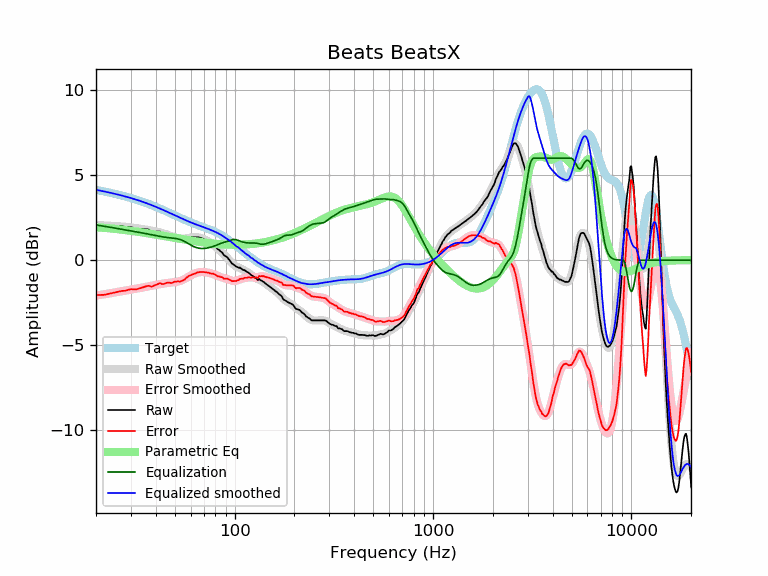

The file beside this chart, header and first rows:
frequency, raw, error, smoothed, error_smoothed, equalization, parametric_eq, equalized_raw, equalized_smoothed, target
20, 2.09, -2.05, 2.06, -2.08, 2.08, 1.94, 4.17, 4.14, 4.14
21, 2.05, -2.04, 2.06, -2.04, 2.04, 1.92, 4.09, 4.09, 4.09
22, 2.01, -2.03, 2.05, -2.00, 2.00, 1.90, 4.01, 4.05, 4.05
23, 2.01, -1.99, 2.04, -1.96, 1.96, 1.88, 3.97, 4.00, 4.00
24, 2.01, -1.94, 2.02, -1.93, 1.93, 1.86, 3.94, 3.95, 3.95
25, 2.01, -1.89, 2.01, -1.89, 1.89, 1.84, 3.90, 3.90, 3.90
26, 2.01, -1.84, 2.00, -1.85, 1.85, 1.82, 3.87, 3.85, 3.85
27, 2.00, -1.80, 1.99, -1.82, 1.82, 1.80, 3.82, 3.81, 3.81
28, 1.96, -1.80, 1.97, -1.79, 1.79, 1.78, 3.75, 3.76, 3.76
29, 1.96, -1.75, 1.95, -1.76, 1.76, 1.75, 3.72, 3.71, 3.71
30, 1.96, -1.70, 1.93, -1.73, 1.73, 1.73, 3.69, 3.66, 3.66
31, 1.89, -1.72, 1.91, -1.70, 1.70, 1.71, 3.59, 3.61, 3.61
32, 1.85, -1.71, 1.89, -1.67, 1.67, 1.69, 3.52, 3.56, 3.56
33, 1.84, -1.67, 1.86, -1.64, 1.64, 1.66, 3.48, 3.51, 3.51
34, 1.84, -1.61, 1.84, -1.61, 1.61, 1.64, 3.46, 3.46, 3.46
35, 1.84, -1.56, 1.82, -1.59, 1.59, 1.62, 3.43, 3.41, 3.41
36, 1.83, -1.52, 1.80, -1.56, 1.56, 1.60, 3.39, 3.35, 3.35
37, 1.80, -1.50, 1.77, -1.53, 1.53, 1.57, 3.33, 3.30, 3.30
38, 1.69, -1.56, 1.75, -1.50, 1.50, 1.55, 3.19, 3.25, 3.25
39, 1.69, -1.51, 1.72, -1.47, 1.47, 1.53, 3.17, 3.20, 3.20
40, 1.69, -1.45, 1.70, -1.45, 1.45, 1.51, 3.14, 3.14, 3.15
41, 1.69, -1.40, 1.67, -1.42, 1.42, 1.49, 3.12, 3.09, 3.09
42, 1.69, -1.35, 1.64, -1.40, 1.40, 1.47, 3.09, 3.04, 3.04
43, 1.59, -1.40, 1.61, -1.38, 1.38, 1.44, 2.97, 2.99, 2.99
44, 1.54, -1.39, 1.57, -1.36, 1.36, 1.42, 2.91, 2.94, 2.94
45, 1.54, -1.34, 1.54, -1.35, 1.35, 1.40, 2.89, 2.89, 2.89
46, 1.52, -1.31, 1.50, -1.34, 1.34, 1.39, 2.86, 2.83, 2.83
47, 1.46, -1.32, 1.46, -1.32, 1.32, 1.37, 2.78, 2.78, 2.78
48, 1.39, -1.34, 1.42, -1.31, 1.31, 1.35, 2.70, 2.74, 2.73
49, 1.39, -1.29, 1.39, -1.30, 1.30, 1.33, 2.69, 2.69, 2.69
50, 1.38, -1.26, 1.35, -1.29, 1.29, 1.31, 2.67, 2.64, 2.64
51, 1.33, -1.26, 1.32, -1.27, 1.27, 1.29, 2.60, 2.59, 2.59
52, 1.31, -1.23, 1.30, -1.25, 1.25, 1.28, 2.56, 2.55, 2.55
53, 1.24, -1.26, 1.28, -1.22, 1.22, 1.26, 2.47, 2.50, 2.50
54, 1.24, -1.22, 1.27, -1.19, 1.19, 1.24, 2.43, 2.46, 2.46
55, 1.24, -1.18, 1.27, -1.15, 1.15, 1.23, 2.39, 2.42, 2.42
56, 1.24, -1.14, 1.28, -1.10, 1.10, 1.21, 2.34, 2.38, 2.38
57, 1.31, -1.03, 1.29, -1.05, 1.05, 1.20, 2.36, 2.34, 2.34
58, 1.32, -0.98, 1.31, -1.00, 1.00, 1.18, 2.32, 2.30, 2.30
59, 1.35, -0.91, 1.32, -0.94, 0.94, 1.17, 2.29, 2.26, 2.26
60, 1.35, -0.88, 1.34, -0.89, 0.89, 1.16, 2.24, 2.23, 2.23
61, 1.35, -0.84, 1.35, -0.85, 0.85, 1.14, 2.20, 2.20, 2.20
62, 1.35, -0.81, 1.36, -0.81, 0.81, 1.13, 2.16, 2.16, 2.16
63, 1.34, -0.79, 1.36, -0.77, 0.77, 1.12, 2.12, 2.13, 2.13
64, 1.34, -0.76, 1.36, -0.75, 0.75, 1.11, 2.09, 2.10, 2.10
65, 1.36, -0.71, 1.35, -0.73, 0.73, 1.09, 2.09, 2.07, 2.07
66, 1.34, -0.70, 1.34, -0.71, 0.71, 1.08, 2.05, 2.04, 2.04
67, 1.32, -0.69, 1.32, -0.70, 0.70, 1.07, 2.02, 2.02, 2.02
68, 1.30, -0.69, 1.30, -0.69, 0.69, 1.06, 1.99, 1.99, 1.99
69, 1.27, -0.69, 1.27, -0.69, 0.69, 1.05, 1.96, 1.96, 1.96
70, 1.24, -0.69, 1.24, -0.70, 0.70, 1.04, 1.94, 1.94, 1.94
71, 1.20, -0.71, 1.21, -0.70, 0.70, 1.03, 1.90, 1.91, 1.91
72, 1.17, -0.71, 1.17, -0.71, 0.71, 1.02, 1.88, 1.88, 1.88
73, 1.13, -0.73, 1.13, -0.72, 0.72, 1.02, 1.86, 1.86, 1.86
74, 1.10, -0.73, 1.09, -0.74, 0.74, 1.01, 1.84, 1.83, 1.83
75, 1.03, -0.77, 1.05, -0.75, 0.75, 1.00, 1.79, 1.81, 1.81
76, 1.00, -0.78, 1.01, -0.77, 0.77, 0.99, 1.77, 1.78, 1.78
77, 0.96, -0.79, 0.96, -0.79, 0.79, 0.99, 1.75, 1.75, 1.75
78, 0.93, -0.79, 0.91, -0.81, 0.81, 0.98, 1.75, 1.72, 1.72
79, 0.87, -0.82, 0.86, -0.84, 0.84, 0.97, 1.71, 1.69, 1.69
... 553 more rows
